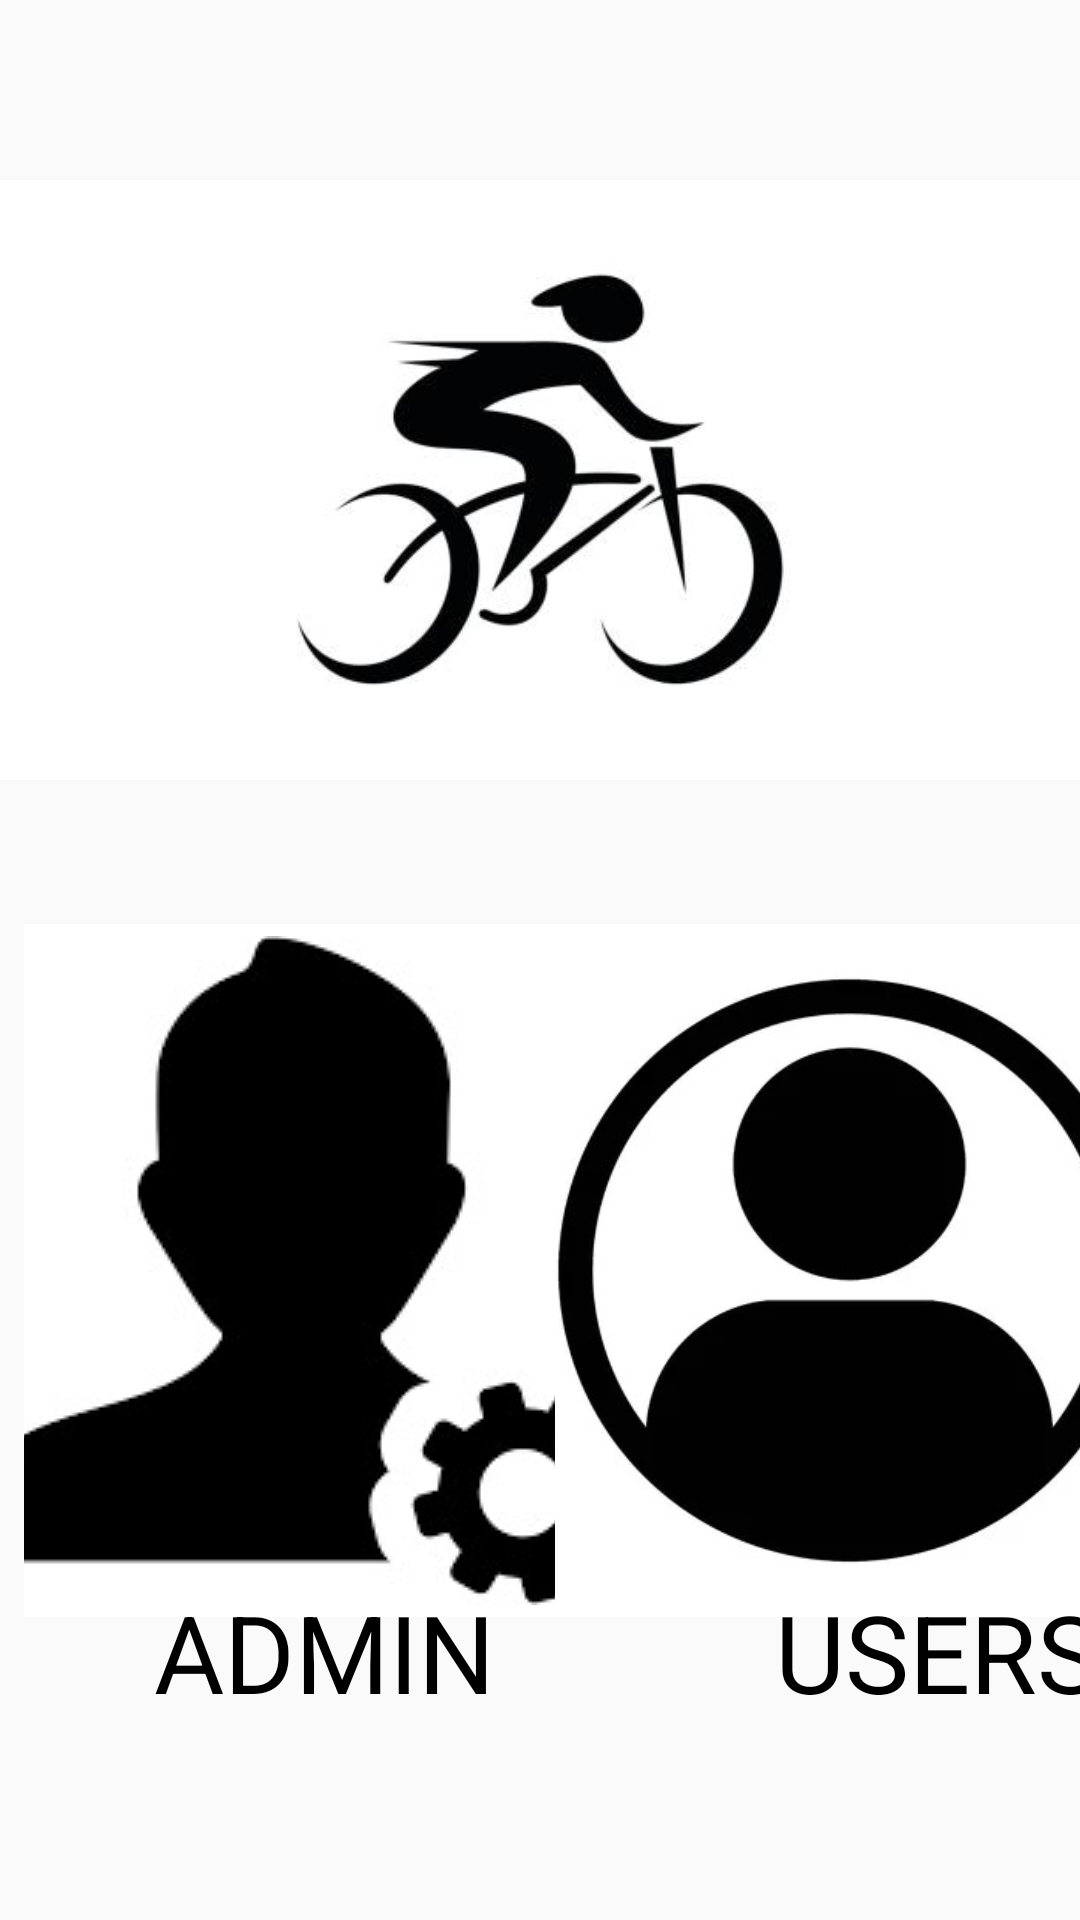

Here is an Android app screen rendered from its layout file. Give the layout XML and the strings, colors and styles it references.
<!-- AndroidManifest.xml: application theme Theme.TrackingTracker -->
<!-- res/layout/activity_dashbord.xml -->
<?xml version="1.0" encoding="utf-8"?>
<androidx.constraintlayout.widget.ConstraintLayout xmlns:android="http://schemas.android.com/apk/res/android"
    xmlns:app="http://schemas.android.com/apk/res-auto"
    xmlns:tools="http://schemas.android.com/tools"
    android:layout_width="match_parent"
    android:layout_height="match_parent"
    tools:context=".DashbordActivity">
    <ImageView
        android:id="@+id/imageViewlogo"
        android:layout_width="wrap_content"
        android:layout_height="200dp"
        android:layout_marginTop="60dp"
        android:scaleType="centerCrop"
        android:src="@drawable/logo"
        app:layout_constraintEnd_toEndOf="parent"
        app:layout_constraintHorizontal_bias="0.496"
        app:layout_constraintStart_toStartOf="parent"
        app:layout_constraintTop_toTopOf="parent" />

    <ImageButton
        android:id="@+id/buttonAdmin"
        android:layout_width="200dp"
        android:layout_height="231dp"
        android:layout_marginStart="8dp"
        android:layout_marginTop="48dp"
        android:background="@color/white"
        android:paddingRight="20dp"
        android:backgroundTint="@color/white"
        android:onClick="GotoAdmin"
        android:src="@drawable/admin"
        app:layout_constraintStart_toStartOf="parent"
        app:layout_constraintTop_toBottomOf="@+id/imageViewlogo"
        app:layout_constraintWidth_percent="0.5" />

    <TextView
        android:id="@+id/textView"
        android:layout_width="wrap_content"
        android:layout_height="wrap_content"
        android:layout_marginBottom="-36dp"
        android:text="ADMIN"
        android:textColor="@color/black"
        android:textSize="36dp"
        app:layout_constraintBottom_toBottomOf="@+id/buttonAdmin"
        app:layout_constraintEnd_toEndOf="@+id/buttonAdmin"
        app:layout_constraintStart_toStartOf="@+id/buttonAdmin" />

    <ImageButton
        android:id="@+id/buttonUser"
        android:layout_width="196dp"
        android:layout_height="231dp"
        android:layout_marginTop="48dp"
        android:layout_marginEnd="2dp"
        android:background="@color/white"
        android:onClick="GOtoUser"
        android:scaleType="centerCrop"
        android:src="@drawable/user"
        android:text="User"

        app:layout_constraintEnd_toEndOf="parent"
        app:layout_constraintStart_toEndOf="@+id/buttonAdmin"
        app:layout_constraintTop_toBottomOf="@+id/imageViewlogo"
        app:layout_constraintWidth_percent="0.5" />

    <TextView
        android:layout_width="wrap_content"
        android:layout_height="wrap_content"
        android:layout_marginStart="36dp"
        android:layout_marginBottom="-36dp"
        android:text="USERS"
        android:textColor="@color/black"
        android:textSize="36dp"
        app:layout_constraintBottom_toBottomOf="@+id/buttonUser"
        app:layout_constraintEnd_toEndOf="@+id/buttonUser"
        app:layout_constraintStart_toEndOf="@+id/buttonAdmin" />

</androidx.constraintlayout.widget.ConstraintLayout>
<!-- resources referenced by this layout -->
<resources>
  <color name="black">#FF000000</color>
  <color name="white">#FFFFFFFF</color>
  <!-- drawable admin: jpg bitmap (drawable, 6640 bytes) -->
  <!-- drawable logo: jpeg bitmap (drawable, 9535 bytes) -->
  <!-- drawable user: jpg bitmap (drawable, 16871 bytes) -->
  <style name="Theme.TrackingTracker" parent="Theme.AppCompat.Light.NoActionBar">
          
          <item name="colorPrimary">@color/purple_500</item>
          <item name="colorPrimaryVariant">@color/purple_700</item>
          <item name="colorOnPrimary">@color/white</item>
          
          <item name="colorSecondary">@color/teal_200</item>
          <item name="colorSecondaryVariant">@color/teal_700</item>
          <item name="colorOnSecondary">@color/black</item>
          
          <item name="android:statusBarColor" tools:targetApi="l">?attr/colorPrimaryVariant</item>
          
      </style>
  <color name="purple_500">#FF6200EE</color>
  <color name="purple_700">#FF3700B3</color>
  <color name="teal_200">#FF03DAC5</color>
  <color name="teal_700">#FF018786</color>
</resources>
